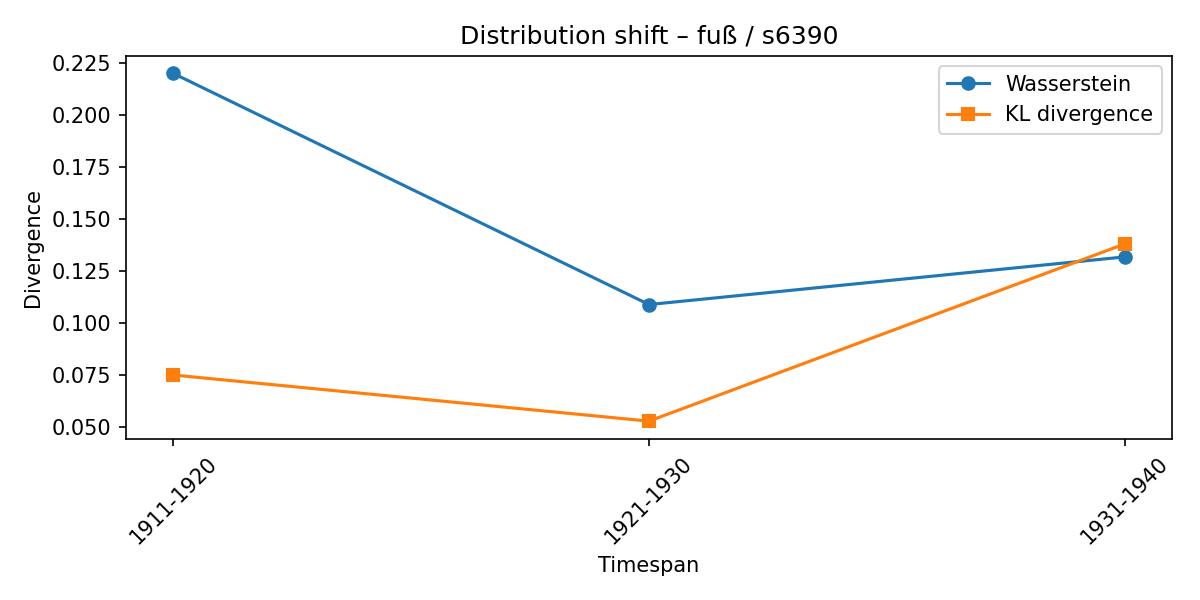

The table this chart was drawn from, first rows:
synset, lexeme, from_timespan, to_timespan, wasserstein, kl_divergence
s6390, fuß, 1901-1910, 1911-1920, 0.22, 0.07513
s6390, fuß, 1911-1920, 1921-1930, 0.109, 0.05299
s6390, fuß, 1921-1930, 1931-1940, 0.1319, 0.1381
